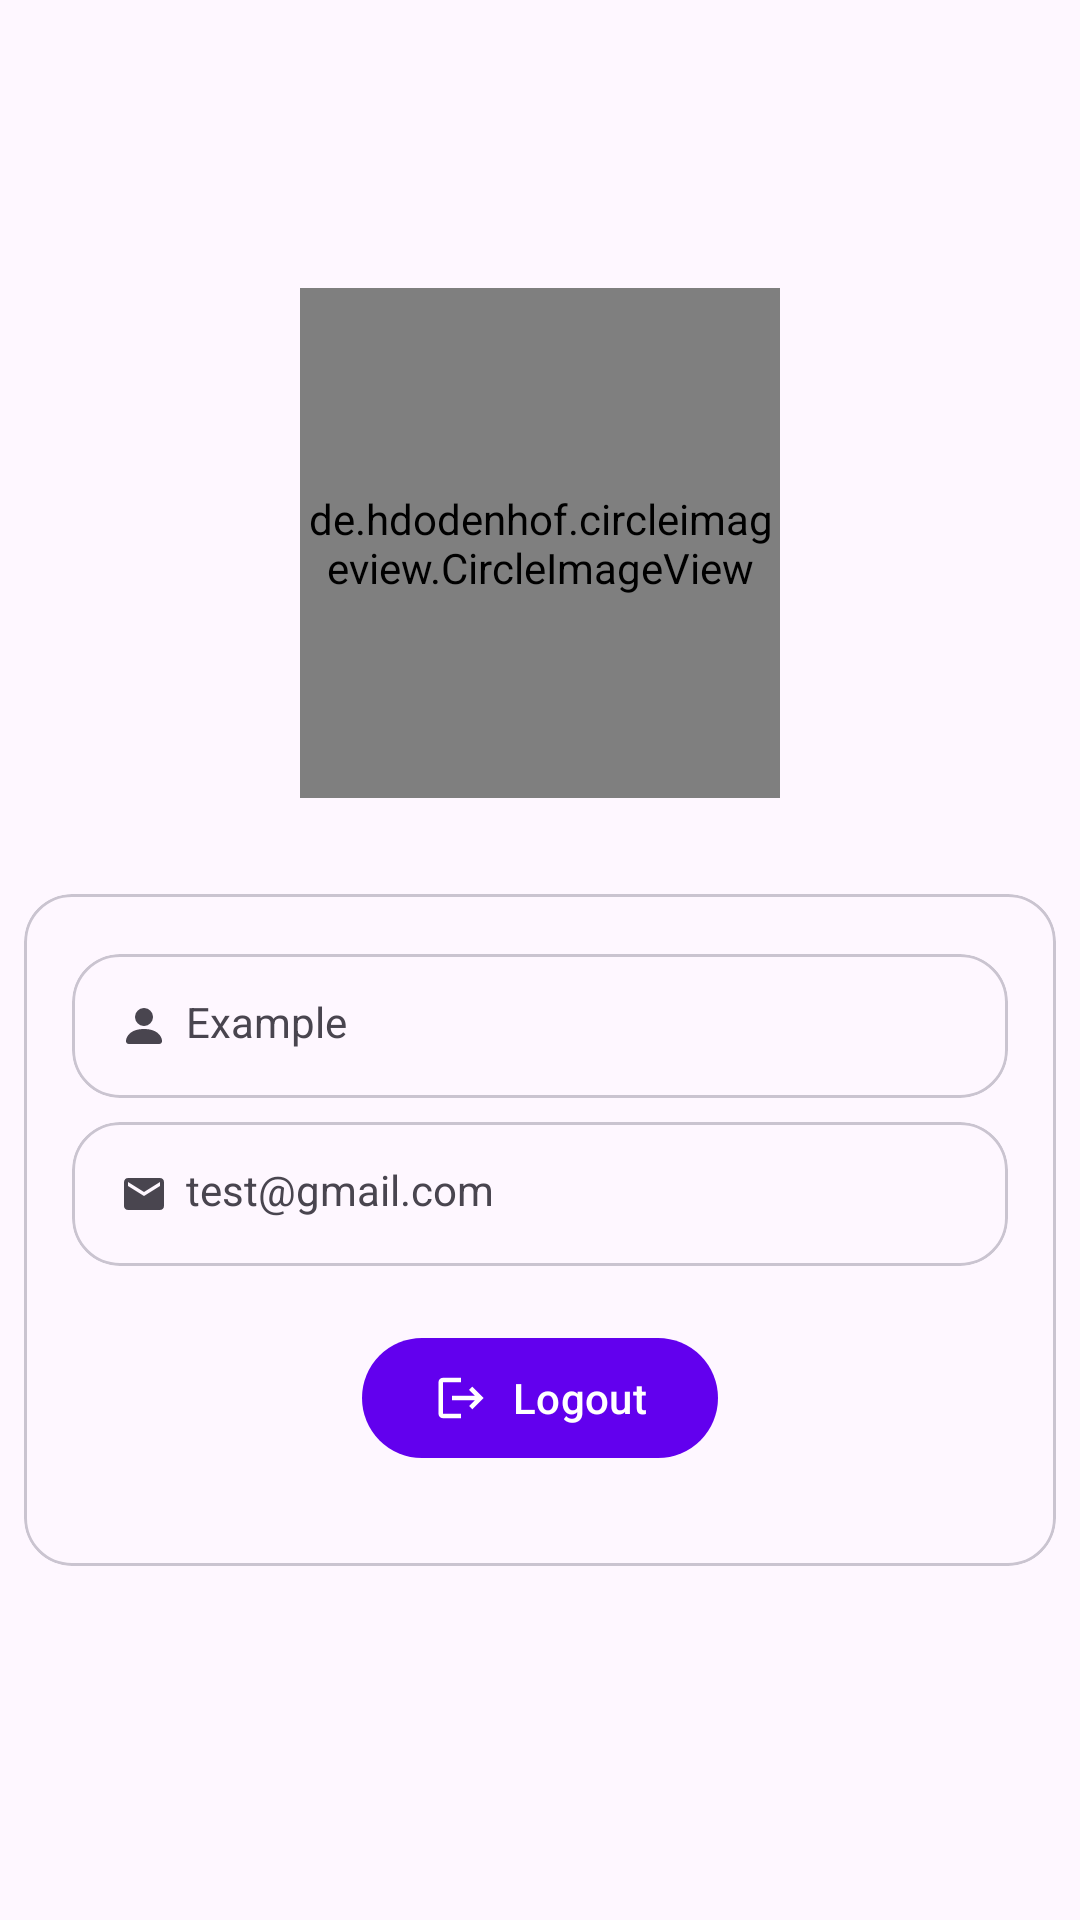

Here is an Android app screen rendered from its layout file. Give the layout XML and the strings, colors and styles it references.
<!-- AndroidManifest.xml: application theme Theme.Notes -->
<!-- res/layout/fragment_profile.xml -->
<?xml version="1.0" encoding="utf-8"?>
<RelativeLayout xmlns:android="http://schemas.android.com/apk/res/android"
    xmlns:tools="http://schemas.android.com/tools"
    android:layout_width="match_parent"
    android:layout_height="match_parent"
    xmlns:app="http://schemas.android.com/apk/res-auto"
    tools:context=".fragments.ProfileFragment"
    android:fitsSystemWindows="true">

        <androidx.appcompat.widget.Toolbar
            android:layout_width="match_parent"
            android:layout_height="?attr/actionBarSize"
            app:layout_constraintTop_toTopOf="parent"
            android:id="@+id/profileToolbar">
        </androidx.appcompat.widget.Toolbar>

        <LinearLayout
            android:layout_width="match_parent"
            android:layout_height="wrap_content"
            android:orientation="vertical"
            android:layout_below="@id/profileToolbar">

            <View
                android:id="@+id/view"
                android:layout_width="match_parent"
                android:layout_height="32dp"
                android:paddingTop="32dp"
                app:layout_constraintEnd_toEndOf="parent"
                app:layout_constraintStart_toStartOf="parent"
                app:layout_constraintTop_toTopOf="parent" />

            <de.hdodenhof.circleimageview.CircleImageView
                android:id="@+id/userProfileImage"
                android:layout_width="160dp"
                android:layout_height="170dp"
                android:layout_gravity="center"
                android:layout_weight="0.5"
                android:src="@drawable/ic_blank_profile"/>

            <View
                android:id="@+id/view3"
                android:layout_width="match_parent"
                android:layout_height="32dp"
                android:paddingTop="64dp"/>

            <com.google.android.material.card.MaterialCardView
                android:id="@+id/materialCardView"
                android:layout_width="match_parent"
                android:layout_height="wrap_content"
                android:layout_marginHorizontal="8dp"
                android:layout_marginBottom="32dp"
                app:cardCornerRadius="16dp"
                app:layout_constraintEnd_toEndOf="parent"
                app:layout_constraintStart_toStartOf="parent"
                app:layout_constraintTop_toBottomOf="@+id/view3">

                <LinearLayout
                    android:layout_width="match_parent"
                    android:layout_height="wrap_content"
                    android:orientation="vertical">

                    <LinearLayout
                        android:layout_width="match_parent"
                        android:layout_height="wrap_content"
                        android:orientation="horizontal">

                        <LinearLayout
                            android:layout_width="wrap_content"
                            android:layout_height="wrap_content"
                            android:layout_weight="1.5"
                            android:orientation="vertical"
                            android:paddingTop="4dp">

                            <LinearLayout
                                android:layout_width="match_parent"
                                android:layout_height="wrap_content"
                                android:gravity="start"
                                android:orientation="vertical"
                                android:paddingHorizontal="16dp"
                                android:paddingTop="8dp">

                                <com.google.android.material.card.MaterialCardView
                                    android:id="@+id/enrollmentID"
                                    android:layout_width="match_parent"
                                    android:layout_height="48dp"
                                    app:cardCornerRadius="16dp"
                                    android:layout_marginVertical="8dp">

                                    <LinearLayout
                                        android:layout_width="wrap_content"
                                        android:layout_height="match_parent"
                                        android:layout_marginVertical="13dp"
                                        android:orientation="horizontal"
                                        android:paddingStart="16dp">

                                        <ImageView
                                            android:layout_width="16dp"
                                            android:layout_height="16dp"
                                            android:layout_gravity="center"
                                            android:src="@drawable/ic_profile_user" />
                                        <TextView
                                            android:id="@+id/userName"
                                            android:layout_width="match_parent"
                                            android:layout_height="match_parent"
                                            android:paddingStart="6dp"
                                            android:text="Example"
                                            android:textSize="14sp" />
                                    </LinearLayout>
                                </com.google.android.material.card.MaterialCardView>

                                <com.google.android.material.card.MaterialCardView
                                    android:layout_width="match_parent"
                                    android:layout_height="48dp"
                                    app:cardCornerRadius="16dp">

                                    <LinearLayout
                                        android:layout_width="wrap_content"
                                        android:layout_height="match_parent"
                                        android:layout_marginVertical="13dp"
                                        android:orientation="horizontal"
                                        android:paddingStart="16dp">

                                        <ImageView
                                            android:layout_width="16dp"
                                            android:layout_height="16dp"
                                            android:layout_gravity="center"
                                            android:src="@drawable/ic_email" />

                                        <TextView
                                            android:id="@+id/userEmail"
                                            android:layout_width="match_parent"
                                            android:layout_height="match_parent"
                                            android:paddingStart="6dp"
                                            android:text="test@gmail.com"
                                            android:textSize="14sp" />
                                    </LinearLayout>
                                </com.google.android.material.card.MaterialCardView>

                            </LinearLayout>

                            <LinearLayout
                                android:layout_width="wrap_content"
                                android:layout_height="wrap_content"
                                android:layout_gravity="center"
                                android:layout_marginTop="16dp"
                                android:paddingBottom="32dp">

                                <com.google.android.material.button.MaterialButton
                                    android:id="@+id/userLogoutButton"
                                    android:layout_width="wrap_content"
                                    android:layout_height="wrap_content"
                                    android:layout_marginTop="4dp"
                                    app:cornerRadius="20dp"
                                    android:text="Logout"
                                    app:icon="@drawable/ic_logout" />
                            </LinearLayout>
                        </LinearLayout>


                    </LinearLayout>
                </LinearLayout>

            </com.google.android.material.card.MaterialCardView>

        </LinearLayout>


</RelativeLayout>
<!-- resources referenced by this layout -->
<resources>
  <!-- drawable ic_email (drawable) -->
  <vector
      xmlns:android="http://schemas.android.com/apk/res/android"
      android:height="24dp"
      android:tint="?attr/colorControlNormal"
      android:viewportHeight="24"
      android:viewportWidth="24"
      android:width="24dp">
        
      <path android:fillColor="@android:color/white" android:pathData="M20,4L4,4c-1.1,0 -1.99,0.9 -1.99,2L2,18c0,1.1 0.9,2 2,2h16c1.1,0 2,-0.9 2,-2L22,6c0,-1.1 -0.9,-2 -2,-2zM20,8l-8,5 -8,-5L4,6l8,5 8,-5v2z"/>
      
  </vector>
  <!-- drawable ic_logout (drawable) -->
  <vector
      xmlns:android="http://schemas.android.com/apk/res/android"
      android:autoMirrored="true"
      android:height="24dp"
      android:tint="?attr/colorControlNormal"
      android:viewportHeight="24"
      android:viewportWidth="24"
      android:width="24dp">
        
      <path android:fillColor="@android:color/white" android:pathData="M17,7l-1.41,1.41L18.17,11H8v2h10.17l-2.58,2.58L17,17l5,-5zM4,5h8V3H4c-1.1,0 -2,0.9 -2,2v14c0,1.1 0.9,2 2,2h8v-2H4V5z"/>
      
  </vector>
  <!-- drawable ic_profile_user (drawable) -->
  <vector xmlns:android="http://schemas.android.com/apk/res/android"
      android:width="16dp"
      android:height="16dp"
      android:viewportWidth="16"
      android:viewportHeight="16"
      android:tint="?attr/colorControlNormal">
    <path
        android:fillColor="@color/design_default_color_primary"
        android:pathData="M14,13c0,1 -1,1 -1,1H3s-1,0 -1,-1 1,-4 6,-4 6,3 6,4Z"/>
    <path
        android:fillColor="@color/design_default_color_primary"
        android:pathData="M8,5m-3,0a3,3 0,1 1,6 0a3,3 0,1 1,-6 0"/>
  </vector>
  <style name="Theme.Notes" parent="Theme.Material3.DayNight.NoActionBar">
          
          <item name="colorPrimary">@color/purple_500</item>
          <item name="colorPrimaryVariant">@color/purple_700</item>
          <item name="colorOnPrimary">@color/white</item>
          
          <item name="colorSecondary">@color/teal_200</item>
          <item name="colorSecondaryVariant">@color/teal_700</item>
          <item name="colorOnSecondary">@color/black</item>
          
          <item name="android:statusBarColor">@android:color/transparent</item>
          
          <item name="android:navigationBarColor">@android:color/transparent</item>
          <item name="android:windowLightStatusBar">true</item>
          <item name="windowActionBar">false</item>
          <item name="windowNoTitle">true</item>
      </style>
  <!-- not gathered from this repository: default colours our renderer supplied (Android Studio template values) -->
  <color name="purple_500">#FF6200EE</color>
  <color name="purple_700">#FF3700B3</color>
  <color name="teal_200">#FF03DAC5</color>
  <color name="teal_700">#FF018786</color>
  <color name="black">#FF000000</color>
  <color name="white">#FFFFFFFF</color>
</resources>
